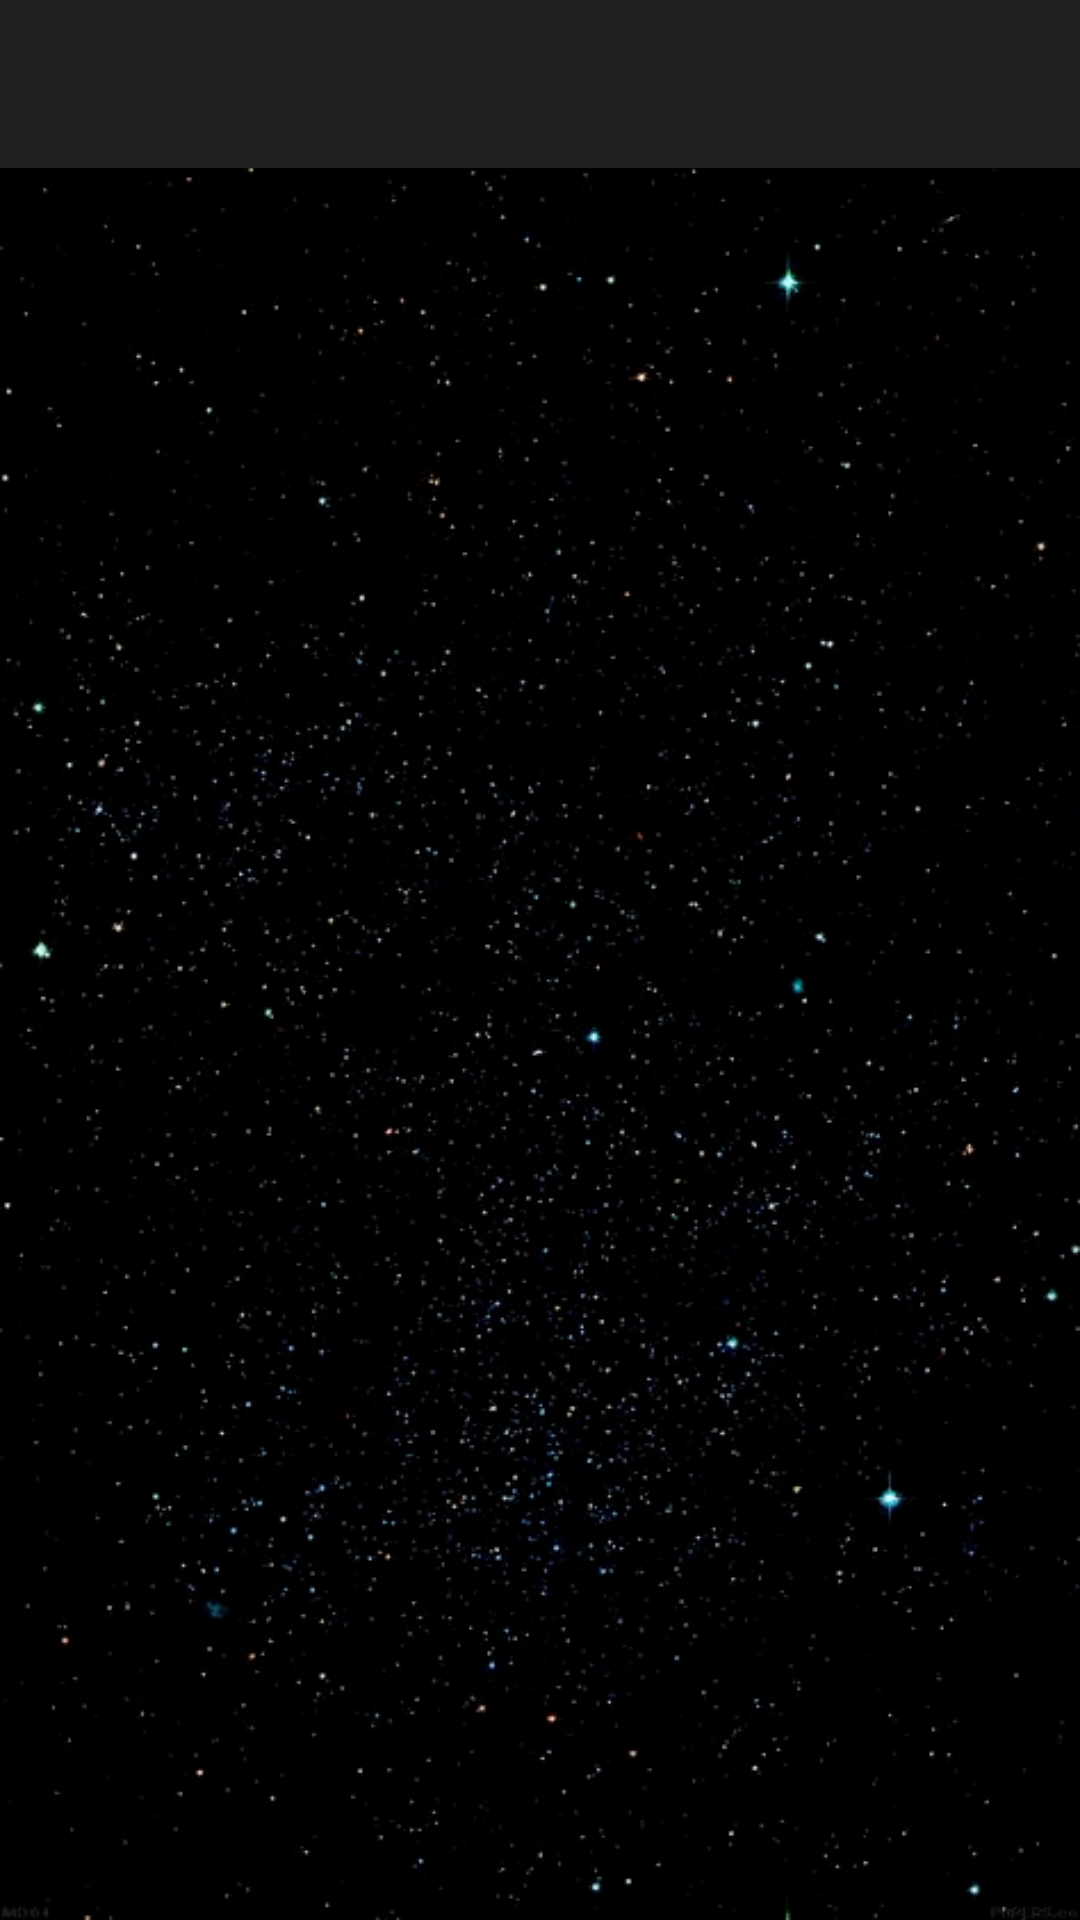

The Android layout XML behind this screen, and the referenced resources:
<!-- AndroidManifest.xml: application theme AppTheme -->
<!-- res/layout/activity_main.xml -->
<?xml version="1.0" encoding="utf-8"?>
<LinearLayout xmlns:android="http://schemas.android.com/apk/res/android"
    xmlns:tools="http://schemas.android.com/tools"
    android:layout_width="match_parent"
    android:layout_height="match_parent"
    android:orientation="vertical"
    android:focusable="true"
    android:background="@drawable/background2"
    tools:context=".MainActivity">

    <include
        layout="@layout/my_app_bar_layout"/>

    <androidx.recyclerview.widget.RecyclerView
        android:id="@+id/recycler_view"

        android:layout_width="match_parent"
        android:layout_height="wrap_content"/>

</LinearLayout>
<!-- res/layout/my_app_bar_layout.xml (included above) -->
<com.google.android.material.appbar.AppBarLayout android:orientation="vertical"
    android:layout_width="match_parent"
    android:layout_height="?attr/actionBarSize"
    app:theme="@style/toolbarTheme"
    android:layout_gravity="top"
    android:gravity="center"
    xmlns:android="http://schemas.android.com/apk/res/android"
    xmlns:app="http://schemas.android.com/apk/res-auto">

    <androidx.appcompat.widget.Toolbar
        android:id="@+id/toolbar"
        android:layout_width="match_parent"
        android:layout_height="match_parent"
        android:layout_gravity="bottom"
        android:gravity="center"
        android:elevation="12dp">

        <TextView
            android:id="@+id/toolbar_title"
            style="@style/toolbarTextStyle"
            android:textSize="22sp" />

    </androidx.appcompat.widget.Toolbar>
</com.google.android.material.appbar.AppBarLayout>
<!-- resources referenced by this layout -->
<resources>
  <!-- drawable background2: png bitmap (drawable, 156457 bytes) -->
  <style name="toolbarTextStyle" parent="Widget.AppCompat.TextView">
  
          <item name="android:layout_width">wrap_content</item>
          <item name="android:layout_height">wrap_content</item>
          <item name="android:textColor">@color/white</item>
          <item name="android:textStyle">bold</item>
      </style>
  <style name="toolbarTheme" parent="Theme.AppCompat.DayNight.DarkActionBar">
          
          <item name="windowActionBar">false</item>
          <item name="windowNoTitle">true</item>
      </style>
  <style name="AppTheme" parent="Theme.AppCompat.DayNight.DarkActionBar">
  
      </style>
  <color name="white">#fff</color>
</resources>
